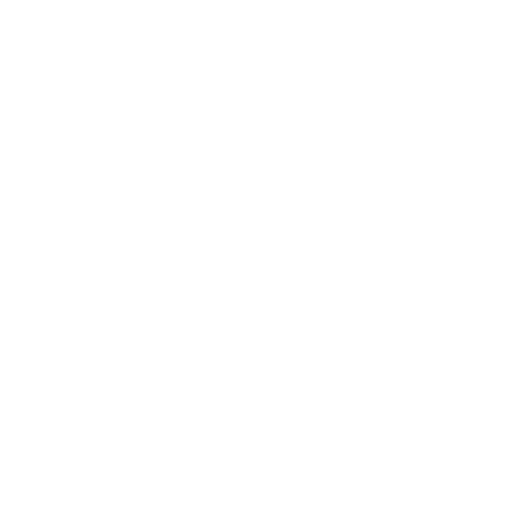
t = 0.00 s
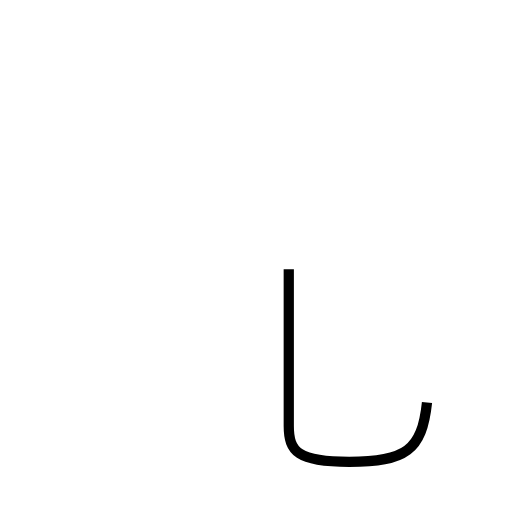
t = 1.03 s
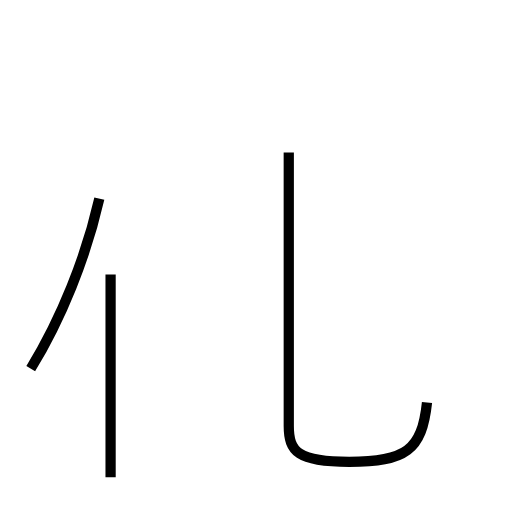
t = 2.51 s
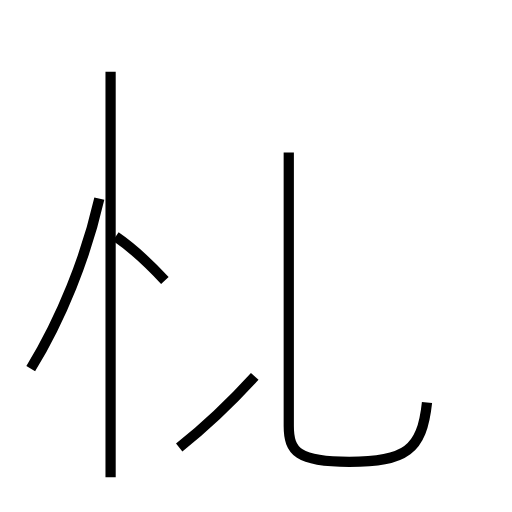
t = 3.60 s
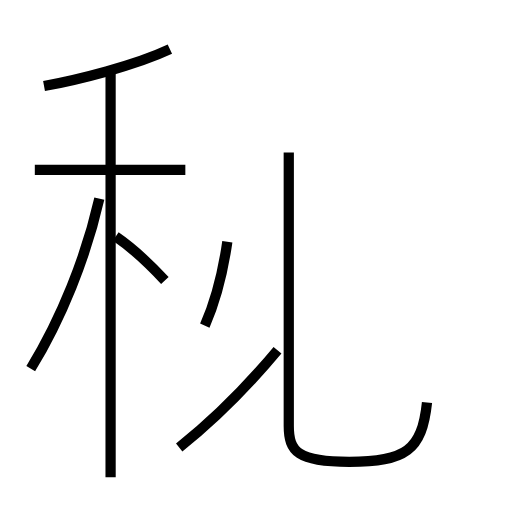
t = 4.78 s
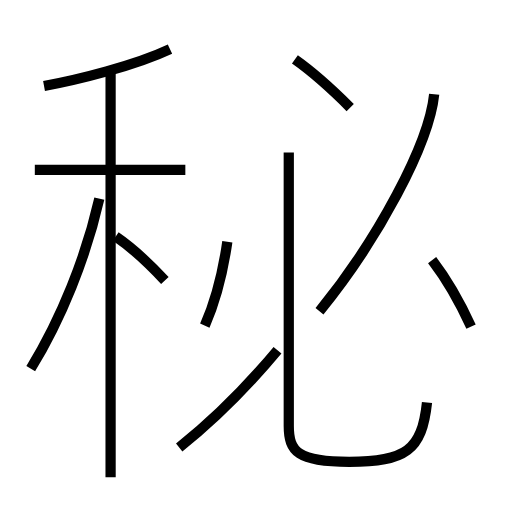
t = 5.95 s

The animated SVG that drew these frames (rendered in a browser with its animation timeline set to each time). Animation: 11 SMIL elements (animate=11); one cycle of 5.95 s.

<?xml version='1.0' encoding='utf-8'?>
<svg viewBox="0.0 -6.0 50.0 50.0" version="1.1" xmlns="http://www.w3.org/2000/svg"><rect x="-1000" y="-1000" width="2000" height="2000" stroke="white" fill="white" /><g style="fill:none;stroke:#000000;stroke-width:1"><path d="M 41.7 -4.7 C 41.2 0.0 39.6 1.1 34.1 1.1 C 29.1 1.1 28.2 0.1 28.2 -2.4 L 28.2 -29.1 " transform="translate(0.0 38.0)" stroke-dasharray="45.75756294530367" stroke-dashoffset="45.75756294530367"><animate attributeName="stroke-dashoffset" from="45.75756294530367" to="0" dur="1.37272688835911s" begin="0s" fill="freeze" /></path><path d="M 3.0 -8.0 C 6.0 -12.9 8.4 -18.9 9.7 -24.6 " transform="translate(0.0 38.0)" stroke-dasharray="17.975819397661645" stroke-dashoffset="17.975819397661645"><animate attributeName="stroke-dashoffset" from="17.975819397661645" to="0" dur="0.5392745819298493s" begin="1.37272688835911s" fill="freeze" /></path><path d="M 10.8 2.6 L 10.8 -37.0 " transform="translate(0.0 38.0)" stroke-dasharray="39.6" stroke-dashoffset="39.6"><animate attributeName="stroke-dashoffset" from="39.6" to="0" dur="1.188s" begin="1.9120014702889594s" fill="freeze" /></path><path d="M 16.1 -16.6 C 14.9 -17.9 13.2 -19.6 11.3 -20.9 " transform="translate(0.0 38.0)" stroke-dasharray="6.457720345969349" stroke-dashoffset="6.457720345969349"><animate attributeName="stroke-dashoffset" from="6.457720345969349" to="0" dur="0.19373161037908046s" begin="3.1000014702889596s" fill="freeze" /></path><path d="M 17.5 -0.3 C 20.9 -3.0 24.1 -6.2 27.1 -9.8 " transform="translate(0.0 38.0)" stroke-dasharray="13.529517069708948" stroke-dashoffset="13.529517069708948"><animate attributeName="stroke-dashoffset" from="13.529517069708948" to="0" dur="0.40588551209126844s" begin="3.29373308066804s" fill="freeze" /></path><path d="M 18.1 -27.4 L 3.4 -27.4 " transform="translate(0.0 38.0)" stroke-dasharray="14.700000000000001" stroke-dashoffset="14.700000000000001"><animate attributeName="stroke-dashoffset" from="14.700000000000001" to="0" dur="0.441s" begin="3.6996185927593084s" fill="freeze" /></path><path d="M 20.0 -12.2 C 21.1 -14.7 21.8 -17.6 22.2 -20.4 " transform="translate(0.0 38.0)" stroke-dasharray="8.515494860640084" stroke-dashoffset="8.515494860640084"><animate attributeName="stroke-dashoffset" from="8.515494860640084" to="0" dur="0.25546484581920254s" begin="4.140618592759308s" fill="freeze" /></path><path d="M 4.3 -35.6 C 7.6 -36.2 13.2 -37.6 16.6 -39.2 " transform="translate(0.0 38.0)" stroke-dasharray="12.844121751120722" stroke-dashoffset="12.844121751120722"><animate attributeName="stroke-dashoffset" from="12.844121751120722" to="0" dur="0.38532365253362166s" begin="4.39608343857851s" fill="freeze" /></path><path d="M 46.0 -12.1 C 45.0 -14.3 43.5 -16.9 42.2 -18.6 " transform="translate(0.0 38.0)" stroke-dasharray="7.542887975514472" stroke-dashoffset="7.542887975514472"><animate attributeName="stroke-dashoffset" from="7.542887975514472" to="0" dur="0.22628663926543416s" begin="4.781407091112132s" fill="freeze" /></path><path d="M 28.8 -38.2 C 30.5 -37.0 32.5 -35.2 34.2 -33.5 " transform="translate(0.0 38.0)" stroke-dasharray="7.166694693816077" stroke-dashoffset="7.166694693816077"><animate attributeName="stroke-dashoffset" from="7.166694693816077" to="0" dur="0.2150008408144823s" begin="5.007693730377566s" fill="freeze" /></path><path d="M 31.2 -13.6 C 36.9 -20.6 41.9 -29.9 42.4 -34.8" transform="translate(0.0 38.0)" stroke-dasharray="24.20733469724609" stroke-dashoffset="24.20733469724609"><animate attributeName="stroke-dashoffset" from="24.20733469724609" to="0" dur="0.7262200409173827s" begin="5.222694571192048s" fill="freeze" /></path></g></svg>
